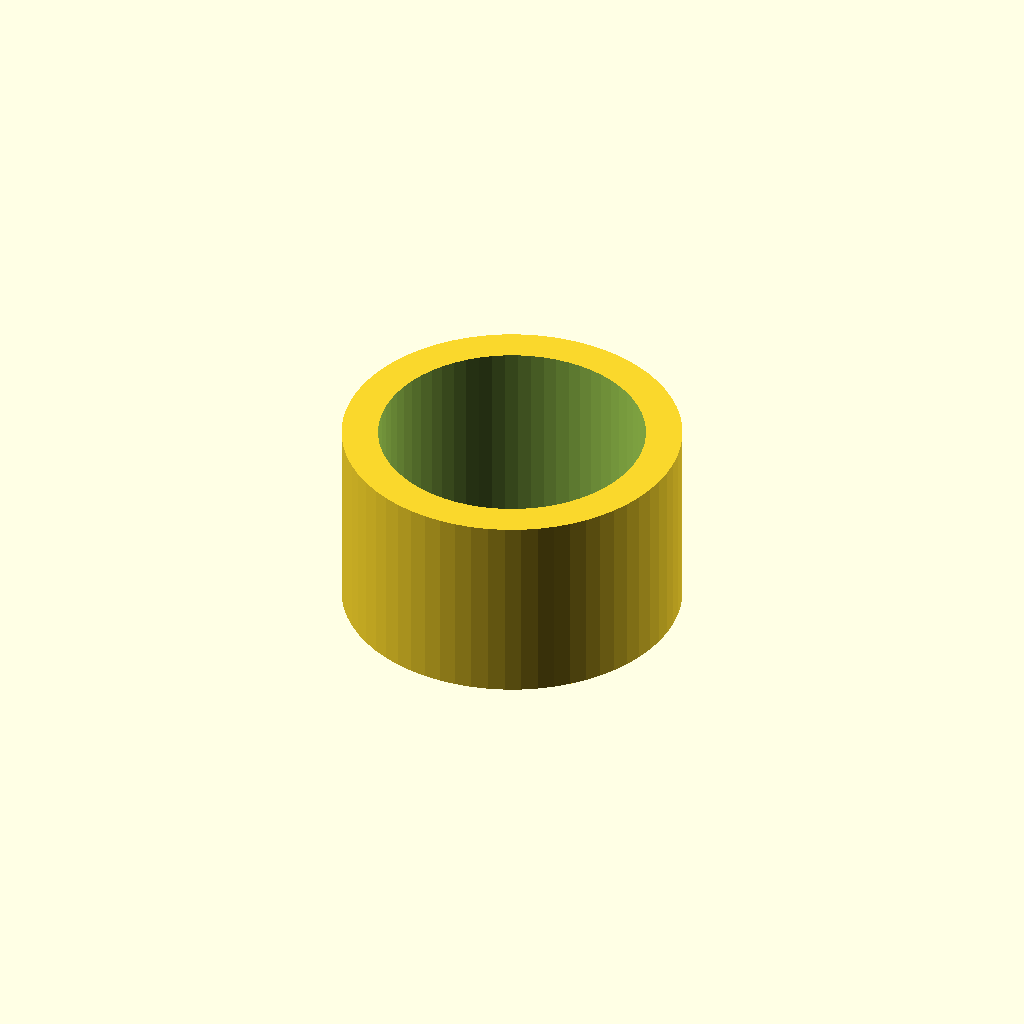
Cell 1: rendered with the file's own defaults.
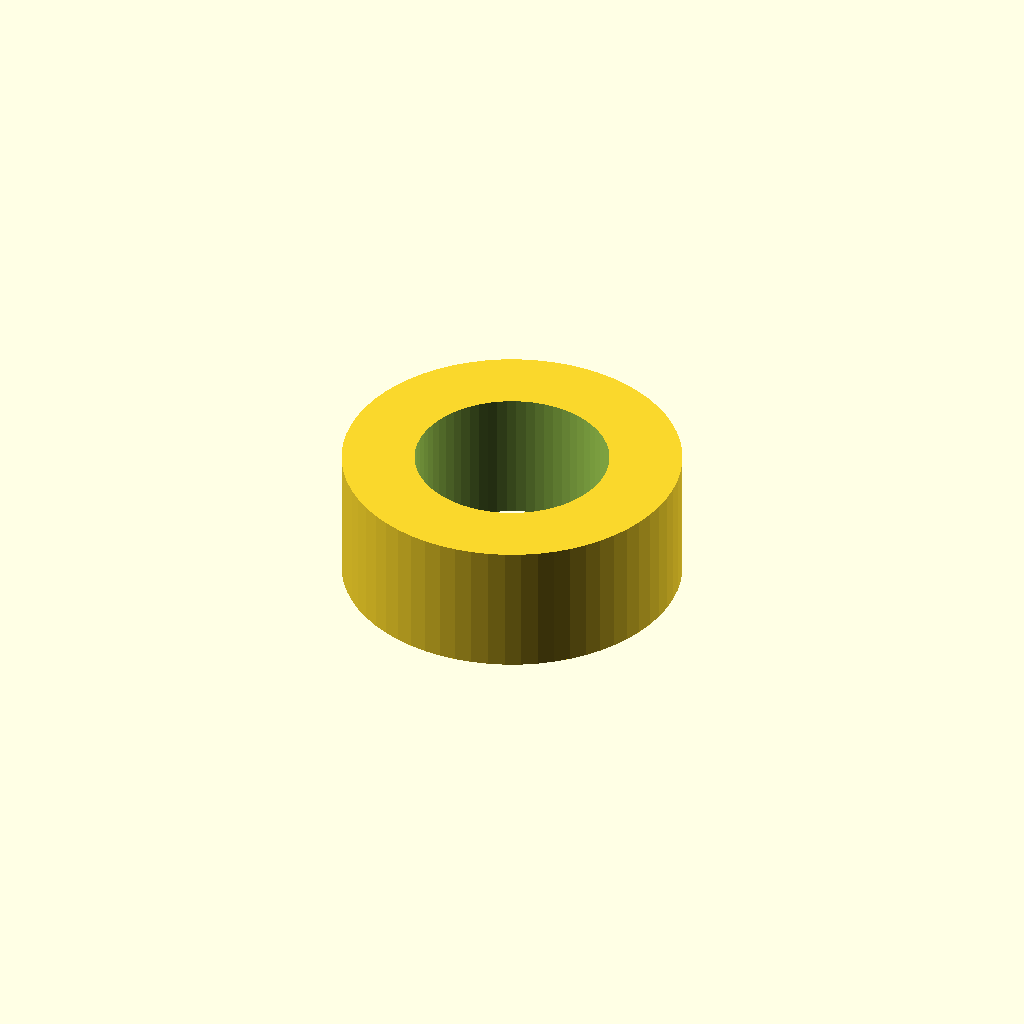
Cell 2 — preset "New set 1".
All cells are drawn from one camera (rotation 55°, 0°, 25°, orthographic, colour scheme Cornfield), so only the parameter changes between them.
OpenSCAD source file models/washer.scad:
/* Washer
can be useful in any project */
$fn=64;
id=11;
od=14;
h=8;
difference() {
  cylinder(d=od,h=h,center=true);
  cylinder(d=id,h=h+0.02,center=true);
}
Customizer parameters (derived from the source; name, type, default, range or options):
id: number, default 11
od: number, default 14
h: number, default 8
